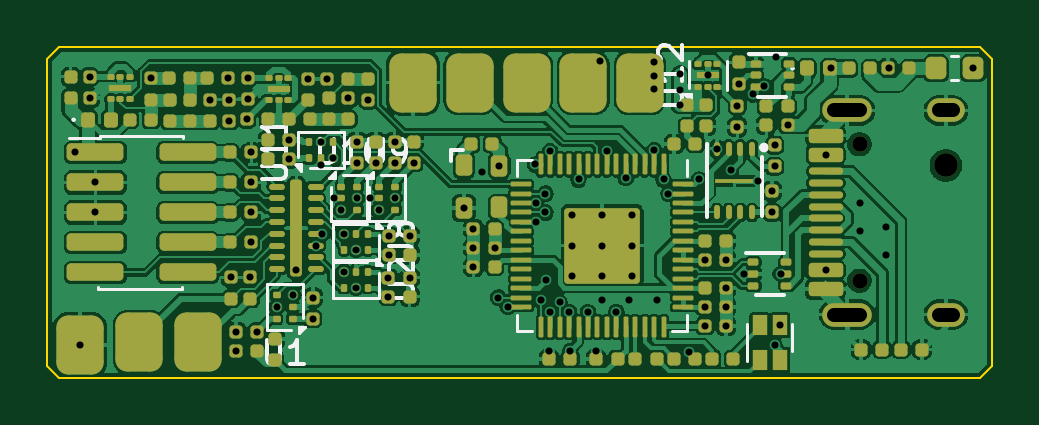
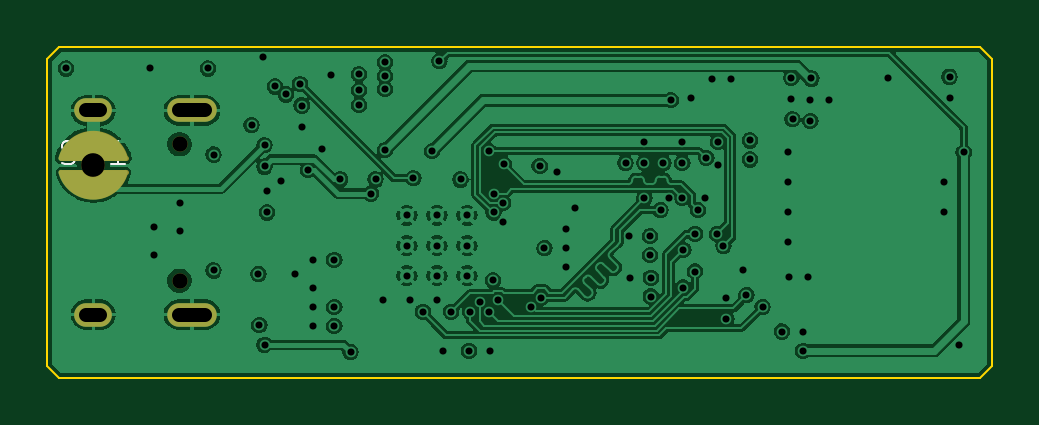
Circuit board: 11 layer files. Board 40.0 x 14.0 mm.
- bottom_copper: rs-probe-B_Cu.gbl (109549 bytes)
- bottom_mask: rs-probe-B_Mask.gbs (1531 bytes)
- paste: rs-probe-B_Paste.gbp (487 bytes)
- bottom_silk: rs-probe-B_Silkscreen.gbo (2965 bytes)
- outline: rs-probe-Edge_Cuts.gm1 (923 bytes)
- top_copper: rs-probe-F_Cu.gtl (201207 bytes)
- top_mask: rs-probe-F_Mask.gts (12511 bytes)
- paste: rs-probe-F_Paste.gtp (14314 bytes)
- top_silk: rs-probe-F_Silkscreen.gto (26210 bytes)
- drill: rs-probe-NPTH.drl (439 bytes)
- drill: rs-probe-PTH.drl (2714 bytes)

=== bottom_copper: rs-probe-B_Cu.gbl (109549 bytes, source omitted) ===
=== bottom_mask: rs-probe-B_Mask.gbs ===
G04 #@! TF.GenerationSoftware,KiCad,Pcbnew,8.0.3*
G04 #@! TF.CreationDate,2024-07-15T22:14:38+10:00*
G04 #@! TF.ProjectId,rs-probe,72732d70-726f-4626-952e-6b696361645f,rev?*
G04 #@! TF.SameCoordinates,Original*
G04 #@! TF.FileFunction,Soldermask,Bot*
G04 #@! TF.FilePolarity,Negative*
%FSLAX46Y46*%
G04 Gerber Fmt 4.6, Leading zero omitted, Abs format (unit mm)*
G04 Created by KiCad (PCBNEW 8.0.3) date 2024-07-15 22:14:38*
%MOMM*%
%LPD*%
G01*
G04 APERTURE LIST*
%ADD10C,0.200000*%
%ADD11C,0.000000*%
%ADD12C,0.650000*%
%ADD13O,2.100000X1.000000*%
%ADD14O,1.600000X1.000000*%
%ADD15C,1.000000*%
G04 APERTURE END LIST*
D10*
X187917500Y-83700000D02*
X185182500Y-83700000D01*
X187917500Y-84299984D02*
X185182500Y-84299984D01*
X185182500Y-83700000D02*
G75*
G02*
X187917500Y-83700000I1367500J-363189D01*
G01*
X187917500Y-84299984D02*
G75*
G02*
X185182500Y-84299984I-1367500J363189D01*
G01*
D11*
G36*
X187150000Y-82800000D02*
G01*
X187550000Y-83100000D01*
X187917500Y-83700000D01*
X185182500Y-83700000D01*
X185550000Y-83100000D01*
X185950000Y-82800000D01*
X186550000Y-82648282D01*
X187150000Y-82800000D01*
G37*
G36*
X187550000Y-84899984D02*
G01*
X187150000Y-85199984D01*
X186550000Y-85351702D01*
X185950000Y-85199984D01*
X185550000Y-84899984D01*
X185182500Y-84299984D01*
X187917500Y-84299984D01*
X187550000Y-84899984D01*
G37*
D12*
X182900000Y-88890000D03*
X182900000Y-83110000D03*
D13*
X182370000Y-90320000D03*
D14*
X186550000Y-90320000D03*
D13*
X182370000Y-81680000D03*
D14*
X186550000Y-81680000D03*
D15*
X186550000Y-83999950D03*
M02*

=== paste: rs-probe-B_Paste.gbp ===
G04 #@! TF.GenerationSoftware,KiCad,Pcbnew,8.0.3*
G04 #@! TF.CreationDate,2024-07-15T22:14:38+10:00*
G04 #@! TF.ProjectId,rs-probe,72732d70-726f-4626-952e-6b696361645f,rev?*
G04 #@! TF.SameCoordinates,Original*
G04 #@! TF.FileFunction,Paste,Bot*
G04 #@! TF.FilePolarity,Positive*
%FSLAX46Y46*%
G04 Gerber Fmt 4.6, Leading zero omitted, Abs format (unit mm)*
G04 Created by KiCad (PCBNEW 8.0.3) date 2024-07-15 22:14:38*
%MOMM*%
%LPD*%
G01*
G04 APERTURE LIST*
G04 APERTURE END LIST*
M02*

=== bottom_silk: rs-probe-B_Silkscreen.gbo ===
G04 #@! TF.GenerationSoftware,KiCad,Pcbnew,8.0.3*
G04 #@! TF.CreationDate,2024-07-15T22:14:38+10:00*
G04 #@! TF.ProjectId,rs-probe,72732d70-726f-4626-952e-6b696361645f,rev?*
G04 #@! TF.SameCoordinates,Original*
G04 #@! TF.FileFunction,Legend,Bot*
G04 #@! TF.FilePolarity,Positive*
%FSLAX46Y46*%
G04 Gerber Fmt 4.6, Leading zero omitted, Abs format (unit mm)*
G04 Created by KiCad (PCBNEW 8.0.3) date 2024-07-15 22:14:38*
%MOMM*%
%LPD*%
G01*
G04 APERTURE LIST*
%ADD10C,0.100000*%
%ADD11C,0.200000*%
%ADD12C,0.000000*%
%ADD13C,0.650000*%
%ADD14O,2.100000X1.000000*%
%ADD15O,1.600000X1.000000*%
%ADD16C,1.000000*%
G04 APERTURE END LIST*
D10*
X187883332Y-83909800D02*
X187740475Y-83957419D01*
X187740475Y-83957419D02*
X187502380Y-83957419D01*
X187502380Y-83957419D02*
X187407142Y-83909800D01*
X187407142Y-83909800D02*
X187359523Y-83862180D01*
X187359523Y-83862180D02*
X187311904Y-83766942D01*
X187311904Y-83766942D02*
X187311904Y-83671704D01*
X187311904Y-83671704D02*
X187359523Y-83576466D01*
X187359523Y-83576466D02*
X187407142Y-83528847D01*
X187407142Y-83528847D02*
X187502380Y-83481228D01*
X187502380Y-83481228D02*
X187692856Y-83433609D01*
X187692856Y-83433609D02*
X187788094Y-83385990D01*
X187788094Y-83385990D02*
X187835713Y-83338371D01*
X187835713Y-83338371D02*
X187883332Y-83243133D01*
X187883332Y-83243133D02*
X187883332Y-83147895D01*
X187883332Y-83147895D02*
X187835713Y-83052657D01*
X187835713Y-83052657D02*
X187788094Y-83005038D01*
X187788094Y-83005038D02*
X187692856Y-82957419D01*
X187692856Y-82957419D02*
X187454761Y-82957419D01*
X187454761Y-82957419D02*
X187311904Y-83005038D01*
X186978570Y-82957419D02*
X186740475Y-83957419D01*
X186740475Y-83957419D02*
X186549999Y-83243133D01*
X186549999Y-83243133D02*
X186359523Y-83957419D01*
X186359523Y-83957419D02*
X186121428Y-82957419D01*
X185216666Y-83957419D02*
X185788094Y-83957419D01*
X185502380Y-83957419D02*
X185502380Y-82957419D01*
X185502380Y-82957419D02*
X185597618Y-83100276D01*
X185597618Y-83100276D02*
X185692856Y-83195514D01*
X185692856Y-83195514D02*
X185788094Y-83243133D01*
%LPC*%
D11*
X187917500Y-83700000D02*
X185182500Y-83700000D01*
X187917500Y-84299984D02*
X185182500Y-84299984D01*
X185182500Y-83700000D02*
G75*
G02*
X187917500Y-83700000I1367500J-363189D01*
G01*
X187917500Y-84299984D02*
G75*
G02*
X185182500Y-84299984I-1367500J363189D01*
G01*
D12*
G36*
X187150000Y-82800000D02*
G01*
X187550000Y-83100000D01*
X187917500Y-83700000D01*
X185182500Y-83700000D01*
X185550000Y-83100000D01*
X185950000Y-82800000D01*
X186550000Y-82648282D01*
X187150000Y-82800000D01*
G37*
G36*
X187550000Y-84899984D02*
G01*
X187150000Y-85199984D01*
X186550000Y-85351702D01*
X185950000Y-85199984D01*
X185550000Y-84899984D01*
X185182500Y-84299984D01*
X187917500Y-84299984D01*
X187550000Y-84899984D01*
G37*
D13*
X182900000Y-88890000D03*
X182900000Y-83110000D03*
D14*
X182370000Y-90320000D03*
D15*
X186550000Y-90320000D03*
D14*
X182370000Y-81680000D03*
D15*
X186550000Y-81680000D03*
D16*
X186550000Y-83999950D03*
%LPD*%
M02*

=== outline: rs-probe-Edge_Cuts.gm1 ===
G04 #@! TF.GenerationSoftware,KiCad,Pcbnew,8.0.3*
G04 #@! TF.CreationDate,2024-07-15T22:14:39+10:00*
G04 #@! TF.ProjectId,rs-probe,72732d70-726f-4626-952e-6b696361645f,rev?*
G04 #@! TF.SameCoordinates,Original*
G04 #@! TF.FileFunction,Profile,NP*
%FSLAX46Y46*%
G04 Gerber Fmt 4.6, Leading zero omitted, Abs format (unit mm)*
G04 Created by KiCad (PCBNEW 8.0.3) date 2024-07-15 22:14:39*
%MOMM*%
%LPD*%
G01*
G04 APERTURE LIST*
G04 #@! TA.AperFunction,Profile*
%ADD10C,0.100000*%
G04 #@! TD*
G04 APERTURE END LIST*
D10*
X188000000Y-93000000D02*
X149000000Y-93000000D01*
X148500000Y-92500000D02*
X148500000Y-79500000D01*
X188500000Y-92500000D02*
X188000000Y-93000000D01*
X149000000Y-79000000D02*
X188000000Y-79000000D01*
X188000000Y-79000000D02*
X188500000Y-79500000D01*
X148500000Y-92500000D02*
X149000000Y-93000000D01*
X148500000Y-79500000D02*
X149000000Y-79000000D01*
X188500000Y-79500000D02*
X188500000Y-92500000D01*
M02*

=== top_copper: rs-probe-F_Cu.gtl (201207 bytes, source omitted) ===
=== top_mask: rs-probe-F_Mask.gts (12511 bytes, source omitted) ===
=== paste: rs-probe-F_Paste.gtp (14314 bytes, source omitted) ===
=== top_silk: rs-probe-F_Silkscreen.gto (26210 bytes, source omitted) ===
=== drill: rs-probe-NPTH.drl ===
M48
; DRILL file {KiCad 8.0.3} date 2024-07-15T22:15:22+1000
; FORMAT={-:-/ absolute / metric / decimal}
; #@! TF.CreationDate,2024-07-15T22:15:22+10:00
; #@! TF.GenerationSoftware,Kicad,Pcbnew,8.0.3
; #@! TF.FileFunction,NonPlated,1,4,NPTH
FMAT,2
METRIC
; #@! TA.AperFunction,NonPlated,NPTH,ComponentDrill
T1C0.650
; #@! TA.AperFunction,NonPlated,NPTH,ComponentDrill
T2C1.000
%
G90
G05
T1
X182.9Y-83.11
X182.9Y-88.89
T2
X186.55Y-84.0
M30

=== drill: rs-probe-PTH.drl ===
M48
; DRILL file {KiCad 8.0.3} date 2024-07-15T22:15:22+1000
; FORMAT={-:-/ absolute / metric / decimal}
; #@! TF.CreationDate,2024-07-15T22:15:22+10:00
; #@! TF.GenerationSoftware,Kicad,Pcbnew,8.0.3
; #@! TF.FileFunction,Plated,1,4,PTH
FMAT,2
METRIC
; #@! TA.AperFunction,Plated,PTH,ViaDrill
T1C0.300
; #@! TA.AperFunction,Plated,PTH,ComponentDrill
T2C0.300
; #@! TA.AperFunction,Plated,PTH,ComponentDrill
T3C0.600
%
G90
G05
T1
X149.7Y-83.46
X149.9Y-91.6
X150.3Y-80.25
X150.3Y-81.15
X150.55Y-84.73
X150.55Y-86.0
X152.9Y-80.325
X155.4Y-81.225
X156.15Y-80.325
X156.2Y-81.225
X156.2Y-82.125
X156.3Y-88.75
X156.5Y-91.04
X156.5Y-91.85
X156.95Y-82.05
X157.0Y-80.3
X157.0Y-81.2
X157.1Y-88.75
X157.15Y-83.46
X157.15Y-84.73
X157.15Y-86.0
X157.15Y-87.27
X157.4Y-91.04
X158.22Y-90.0
X158.75Y-82.95
X158.75Y-83.75
X158.9Y-89.5
X159.05Y-88.42
X159.55Y-80.35
X159.75Y-89.6
X159.75Y-90.5
X159.877Y-87.4
X160.1Y-83.0
X160.1Y-84.0
X160.152Y-86.906
X160.35Y-80.35
X160.6Y-83.7
X160.661Y-85.4
X160.96Y-85.9
X161.077Y-86.9
X161.077Y-88.5
X161.25Y-81.15
X161.577Y-87.58
X161.577Y-89.18
X161.615Y-85.4
X161.617Y-83.0
X161.617Y-83.9
X162.1Y-81.25
X162.18Y-85.4
X162.417Y-83.9
X162.537Y-85.9
X162.95Y-88.76
X162.95Y-89.56
X162.977Y-87.0
X162.977Y-87.8
X163.217Y-83.0
X163.217Y-83.9
X163.217Y-85.4
X163.85Y-88.76
X163.877Y-87.0
X164.017Y-83.9
X166.15Y-85.8
X166.55Y-86.7
X166.55Y-87.5
X166.55Y-88.3
X166.9Y-84.3
X167.45Y-87.5
X167.6Y-89.6
X167.65Y-84.025
X168.0Y-90.0
X169.162Y-83.962
X169.2Y-85.6
X169.2Y-86.4
X169.41Y-89.725
X169.599Y-85.2
X169.6Y-86.0
X169.625Y-88.875
X169.75Y-91.85
X169.8Y-83.4
X169.8Y-90.2
X170.2Y-89.8
X170.6Y-90.2
X170.65Y-91.85
X171.0Y-84.6
X171.4Y-90.2
X171.75Y-91.85
X171.9Y-79.6
X172.0Y-89.7
X172.2Y-83.4
X172.6Y-90.2
X173.0Y-84.55
X173.15Y-89.7
X174.2Y-79.65
X174.2Y-80.215
X174.2Y-80.78
X174.2Y-83.35
X174.3Y-89.7
X174.6Y-84.6
X174.8Y-85.2
X175.3Y-80.15
X175.3Y-80.817
X175.3Y-81.45
X175.66Y-91.91
X176.1Y-84.6
X176.35Y-88.0
X176.35Y-90.0
X176.35Y-90.8
X176.475Y-80.2
X176.85Y-83.3
X177.25Y-88.0
X177.25Y-89.2
X177.25Y-90.0
X177.25Y-90.8
X177.45Y-84.2
X177.725Y-81.475
X177.725Y-82.375
X177.8Y-80.55
X178.0Y-88.6
X178.4Y-81.0
X178.587Y-84.649
X178.852Y-80.661
X179.2Y-85.1
X179.2Y-86.0
X179.3Y-83.15
X179.3Y-84.05
X179.3Y-91.6
X179.35Y-79.425
X179.525Y-90.775
X179.56Y-88.6
X179.85Y-82.3
X181.455Y-83.55
X181.455Y-88.45
X181.7Y-79.9
X182.9Y-85.6
X182.9Y-86.8
X184.0Y-86.6
X184.0Y-87.8
X184.15Y-79.9
X187.7Y-79.9
T2
X170.725Y-86.125
X170.725Y-87.4
X170.725Y-88.675
X172.0Y-86.125
X172.0Y-87.4
X172.0Y-88.675
X173.275Y-86.125
X173.275Y-87.4
X173.275Y-88.675
T3
X181.82Y-81.68G85X182.92Y-81.68
G05
X181.82Y-90.32G85X182.92Y-90.32
G05
X186.25Y-81.68G85X186.85Y-81.68
G05
X186.25Y-90.32G85X186.85Y-90.32
G05
M30

